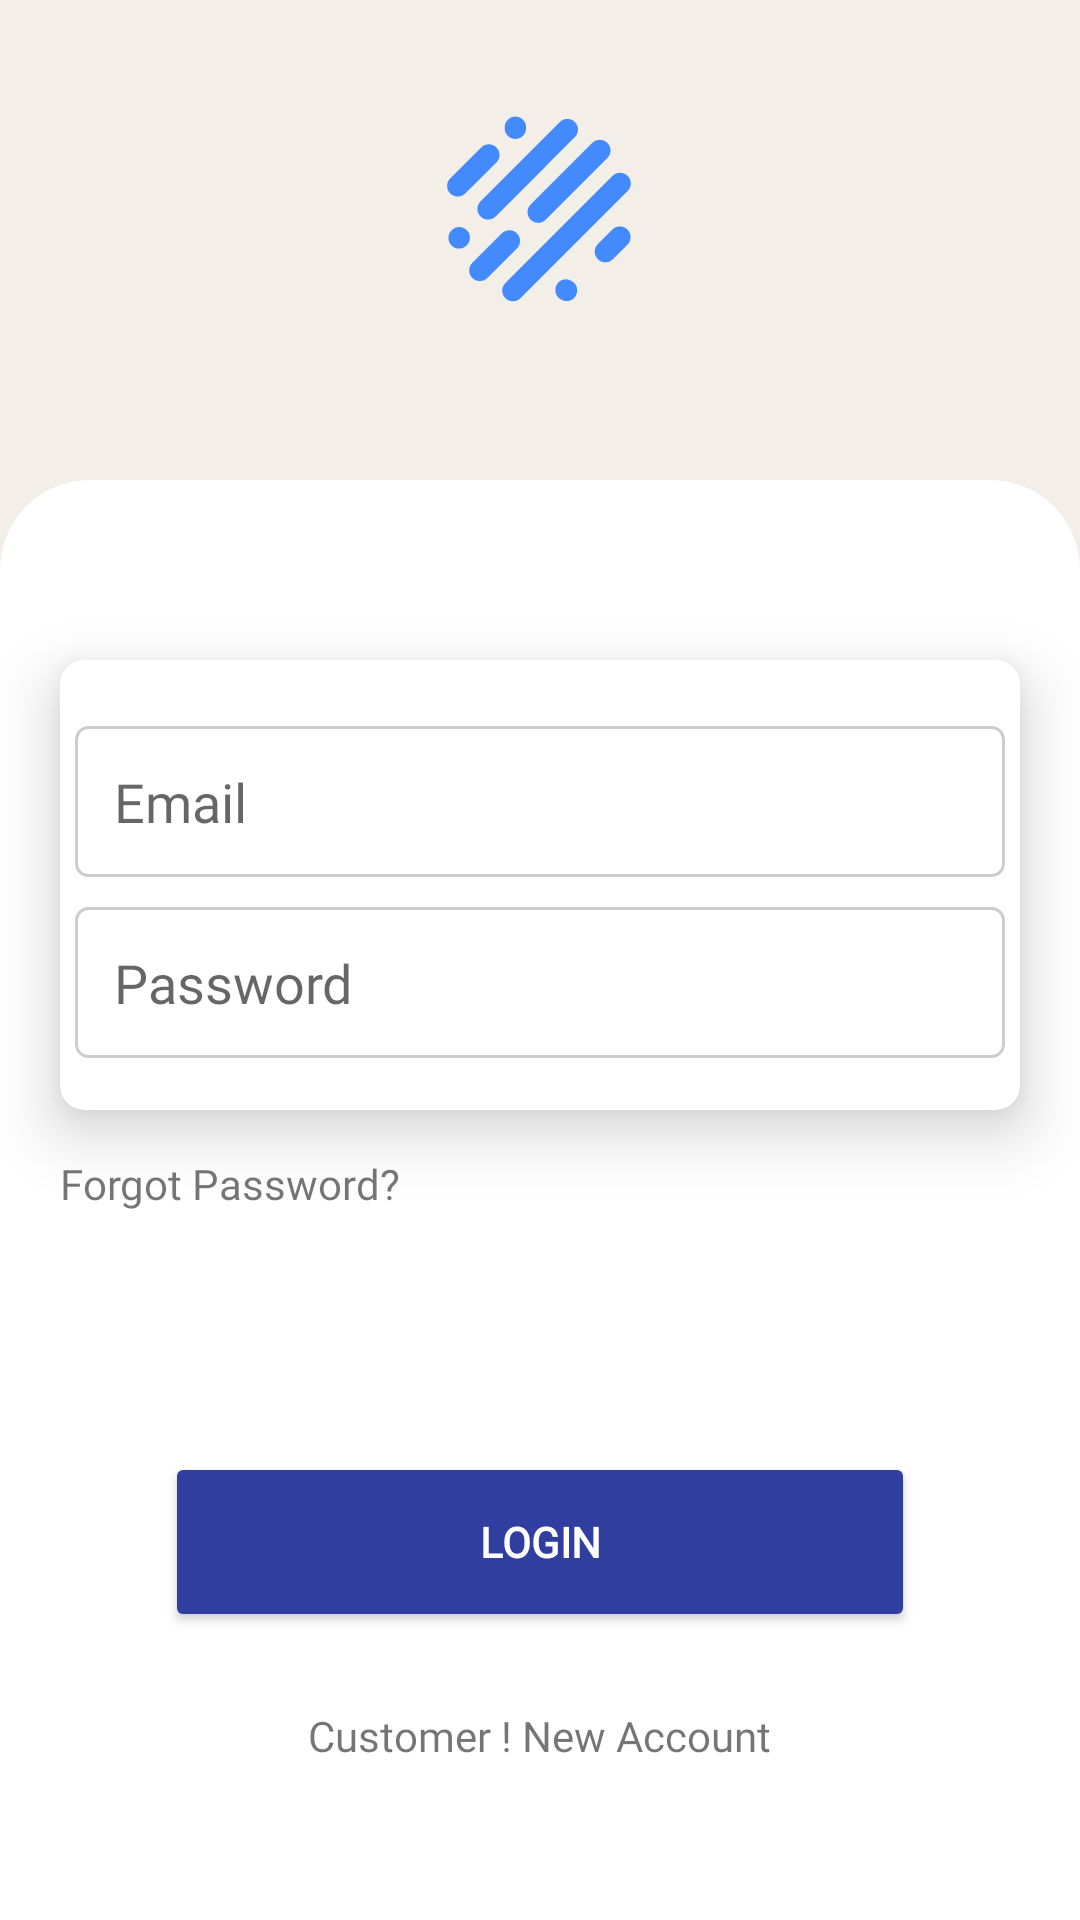

Write the Android layout XML for this screen, with the resource values it uses.
<!-- AndroidManifest.xml: application theme Theme.Shoppy -->
<!-- res/layout/activity_customer_login_acitivity.xml -->
<?xml version="1.0" encoding="utf-8"?>
<LinearLayout xmlns:android="http://schemas.android.com/apk/res/android"
    xmlns:app="http://schemas.android.com/apk/res-auto"
    xmlns:tools="http://schemas.android.com/tools"
    android:layout_width="match_parent"
    android:layout_height="match_parent"
    android:orientation="vertical"
    android:background="@color/background_color"
    tools:context=".customer.CustomerLoginAcitivity">


    <ImageView
        android:id="@+id/circleImageView"
        android:layout_width="80dp"
        android:layout_height="80dp"
        android:layout_gravity="center"
        android:layout_marginTop="30dp"
        android:src="@drawable/ic_dust" />


    <LinearLayout
        android:layout_width="match_parent"
        android:layout_height="match_parent"
        android:orientation="vertical"
        android:layout_marginTop="50dp"
        android:background="@drawable/edge_bg_shape">

        <androidx.cardview.widget.CardView
            android:layout_width="match_parent"
            android:layout_height="wrap_content"
            android:layout_marginStart="20dp"
            android:layout_marginTop="60dp"
            android:layout_marginEnd="20dp"
            app:cardCornerRadius="8dp"
            app:cardElevation="12dp"
            app:layout_constraintBottom_toTopOf="@+id/guideline12"
            app:layout_constraintEnd_toEndOf="parent"
            app:layout_constraintStart_toStartOf="parent"
            app:layout_constraintTop_toTopOf="@+id/guideline2">

            <LinearLayout
                android:layout_width="match_parent"
                android:layout_height="150dp"
                android:gravity="center"
                android:orientation="vertical">

                <EditText
                    android:id="@+id/loginEmail"
                    android:layout_width="match_parent"
                    android:layout_height="wrap_content"
                    android:layout_margin="5dp"
                    android:background="@drawable/edit_text_design"
                    android:fontFamily="@font/poppins"
                    android:hint="Email"
                    android:padding="13dp" />

                <EditText
                    android:id="@+id/loginPassword"
                    android:layout_width="match_parent"
                    android:layout_height="wrap_content"
                    android:layout_marginStart="5dp"
                    android:layout_marginTop="5dp"
                    android:layout_marginEnd="5dp"
                    android:background="@drawable/edit_text_design"
                    android:fontFamily="@font/poppins"
                    android:hint="Password"
                    android:padding="13dp" />

            </LinearLayout>
        </androidx.cardview.widget.CardView>


        <TextView
            android:id="@+id/forgotPassword"
            android:layout_width="wrap_content"
            android:layout_height="wrap_content"
            android:text="Forgot Password?"
            android:fontFamily="@font/poppins"
            android:layout_marginTop="15dp"
            android:layout_marginStart="20dp" />

        <Button
            android:id="@+id/loginBtn"
            android:layout_width="250dp"
            android:layout_height="60dp"
            android:fontFamily="@font/poppins"
            android:text="Login"
            android:backgroundTint="#303F9F"
            android:textStyle="bold"
            android:textColor="@color/white"
            android:layout_gravity="center"
            android:layout_marginTop="80dp" />


        <TextView
            android:id="@+id/customerNewAccount"
            style="@style/TextAppearance.AppCompat.Small"
            android:layout_width="wrap_content"
            android:layout_height="wrap_content"
            android:layout_marginTop="25dp"
            android:fontFamily="@font/poppins"
            android:layout_gravity="center"

            android:text="Customer ! New Account"
            app:layout_constraintBottom_toTopOf="@+id/guideline5"
            app:layout_constraintEnd_toEndOf="parent"
            app:layout_constraintStart_toStartOf="parent"
            app:layout_constraintTop_toTopOf="@+id/guideline4" />

    </LinearLayout>




</LinearLayout>
<!-- resources referenced by this layout -->
<resources>
  <color name="background_color">#f3eee8</color>
  <color name="white">#FFFFFFFF</color>
  <!-- drawable edge_bg_shape (drawable) -->
  <?xml version="1.0" encoding="utf-8"?>
  <shape xmlns:android="http://schemas.android.com/apk/res/android"
      android:shape="rectangle">
  
      <solid android:color="@color/white"/>
      <corners android:topRightRadius="30dp"
          android:topLeftRadius="30dp"
          android:bottomRightRadius="0dp"
          android:bottomLeftRadius="0dp"/>
  </shape>
  <!-- drawable edit_text_design (drawable) -->
  <?xml version="1.0" encoding="utf-8"?>
  <shape xmlns:android="http://schemas.android.com/apk/res/android"
      android:shape="rectangle">
  
      <solid android:color="@color/white"/>
      <corners android:radius="4dp"/>
      <stroke android:color="#CFCCCC"
          android:width="1dp"/>
  </shape>
  <!-- drawable ic_dust (drawable) -->
  <vector xmlns:android="http://schemas.android.com/apk/res/android"
      android:width="225dp"
      android:height="225dp"
      android:viewportWidth="225"
      android:viewportHeight="225">
    <path
        android:pathData="M173.8,151.5l13.6,-13.6M35.4,89.9l29.1,-29M89.4,34.9v1M137.4,187.9l-0.6,-0.4M36.6,138.7l0.2,-0.2M56.1,169.1l27.7,-27.6M63.8,111.5l74.3,-74.4M87.1,188.1L187.6,87.6M110.8,114.5l57.8,-57.8"
        android:strokeWidth="20"
        android:fillColor="#00000000"
        android:strokeColor="#448AFF"
        android:strokeLineCap="round"/>
  </vector>
  <style name="Theme.Shoppy" parent="Theme.MaterialComponents.DayNight.NoActionBar">
          
          <item name="colorPrimary">@color/purple_500</item>
          <item name="colorPrimaryVariant">@color/purple_700</item>
          <item name="colorOnPrimary">@color/white</item>
          
          <item name="colorSecondary">@color/black</item>
          <item name="colorSecondaryVariant">@color/teal_700</item>
          <item name="colorOnSecondary">@color/black</item>
          
          <item name="android:statusBarColor" tools:targetApi="l">#f3eee8</item>
          
      </style>
  <color name="purple_500">#FF6200EE</color>
  <color name="purple_700">#FF3700B3</color>
  <color name="black">#FF000000</color>
  <color name="teal_700">#FF018786</color>
</resources>
